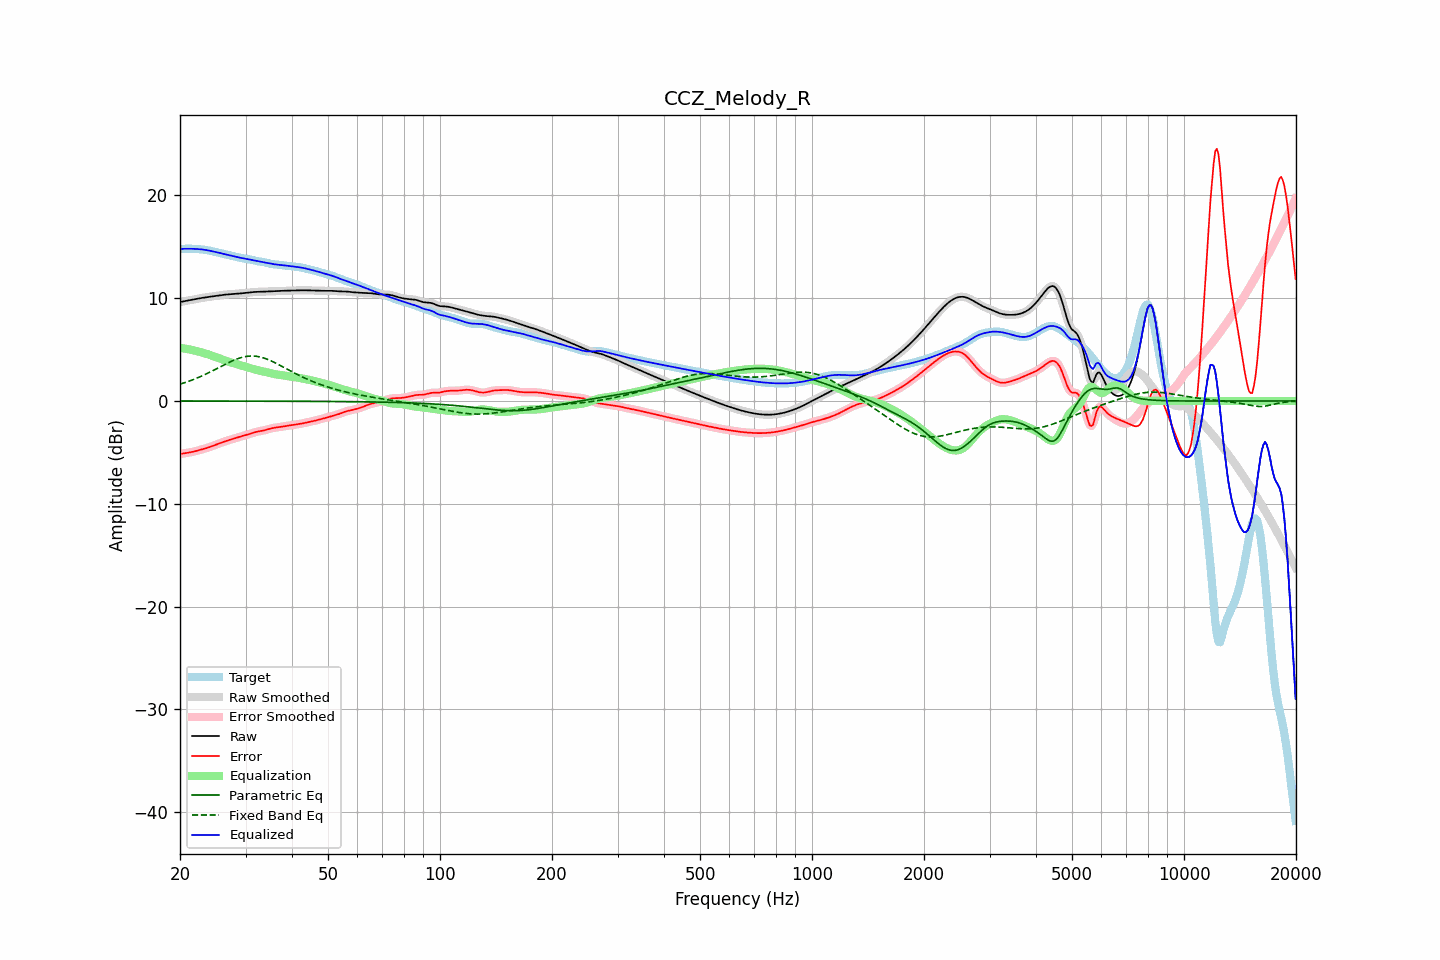

Values plotted in this chart, from the file beside it:
frequency, raw, error, smoothed, error_smoothed, equalization, parametric_eq, fixed_band_eq, equalized_raw, equalized_smoothed, target
20.00, 9.62, -5.16, 9.62, -5.16, 5.16, -0.01, 1.63, 14.78, 14.78, 14.78
20.20, 9.65, -5.14, 9.65, -5.14, 5.14, -0.01, 1.68, 14.79, 14.79, 14.79
20.40, 9.68, -5.11, 9.68, -5.11, 5.12, -0.01, 1.73, 14.80, 14.80, 14.79
20.61, 9.71, -5.09, 9.71, -5.09, 5.09, -0.01, 1.78, 14.80, 14.80, 14.80
20.81, 9.74, -5.07, 9.74, -5.07, 5.07, -0.01, 1.83, 14.80, 14.80, 14.80
21.02, 9.77, -5.04, 9.77, -5.04, 5.04, -0.01, 1.89, 14.80, 14.80, 14.80
21.23, 9.80, -5.01, 9.80, -5.01, 5.01, -0.01, 1.94, 14.80, 14.80, 14.81
21.44, 9.83, -4.98, 9.83, -4.98, 4.98, -0.01, 2.00, 14.80, 14.80, 14.80
21.66, 9.86, -4.94, 9.86, -4.94, 4.94, -0.01, 2.06, 14.80, 14.80, 14.80
21.87, 9.89, -4.91, 9.89, -4.91, 4.90, -0.01, 2.13, 14.79, 14.79, 14.79
22.09, 9.92, -4.87, 9.92, -4.87, 4.87, -0.01, 2.19, 14.78, 14.78, 14.78
22.31, 9.95, -4.83, 9.95, -4.83, 4.83, -0.01, 2.25, 14.77, 14.77, 14.77
22.54, 9.98, -4.78, 9.98, -4.78, 4.79, -0.01, 2.32, 14.76, 14.76, 14.76
22.76, 10.00, -4.74, 10.00, -4.74, 4.74, -0.01, 2.39, 14.75, 14.75, 14.74
22.99, 10.03, -4.70, 10.03, -4.70, 4.70, -0.01, 2.46, 14.73, 14.73, 14.73
23.22, 10.05, -4.65, 10.05, -4.65, 4.65, -0.01, 2.53, 14.71, 14.71, 14.71
23.45, 10.08, -4.61, 10.08, -4.61, 4.61, -0.01, 2.60, 14.68, 14.68, 14.68
23.69, 10.10, -4.56, 10.10, -4.56, 4.56, -0.01, 2.68, 14.66, 14.66, 14.66
23.92, 10.12, -4.51, 10.12, -4.51, 4.51, -0.01, 2.75, 14.63, 14.63, 14.63
24.16, 10.14, -4.46, 10.14, -4.46, 4.45, -0.01, 2.83, 14.60, 14.60, 14.60
24.40, 10.17, -4.40, 10.17, -4.40, 4.40, -0.01, 2.91, 14.56, 14.56, 14.57
24.65, 10.19, -4.34, 10.19, -4.34, 4.34, -0.01, 2.99, 14.53, 14.53, 14.53
24.89, 10.21, -4.28, 10.21, -4.28, 4.28, -0.01, 3.07, 14.49, 14.49, 14.49
25.14, 10.24, -4.22, 10.24, -4.22, 4.22, -0.01, 3.15, 14.46, 14.46, 14.46
25.39, 10.26, -4.16, 10.26, -4.16, 4.16, -0.01, 3.23, 14.42, 14.42, 14.42
25.65, 10.28, -4.10, 10.28, -4.10, 4.10, -0.01, 3.31, 14.38, 14.38, 14.38
25.91, 10.30, -4.04, 10.30, -4.04, 4.04, -0.01, 3.39, 14.34, 14.34, 14.34
26.16, 10.32, -3.98, 10.32, -3.98, 3.99, -0.01, 3.47, 14.31, 14.31, 14.30
26.43, 10.34, -3.93, 10.34, -3.93, 3.93, -0.01, 3.55, 14.27, 14.27, 14.27
26.69, 10.35, -3.88, 10.35, -3.88, 3.88, -0.01, 3.63, 14.23, 14.24, 14.23
26.96, 10.37, -3.83, 10.37, -3.83, 3.83, -0.01, 3.71, 14.20, 14.20, 14.20
27.23, 10.38, -3.78, 10.38, -3.78, 3.78, -0.01, 3.78, 14.16, 14.16, 14.16
27.50, 10.39, -3.74, 10.39, -3.74, 3.74, -0.01, 3.86, 14.12, 14.12, 14.13
27.77, 10.40, -3.69, 10.40, -3.69, 3.69, -0.01, 3.93, 14.09, 14.09, 14.09
28.05, 10.41, -3.64, 10.41, -3.64, 3.64, -0.01, 3.99, 14.05, 14.05, 14.05
28.33, 10.42, -3.59, 10.42, -3.59, 3.59, -0.01, 4.06, 14.01, 14.01, 14.01
28.62, 10.43, -3.54, 10.43, -3.54, 3.54, -0.01, 4.11, 13.98, 13.98, 13.98
28.90, 10.45, -3.49, 10.45, -3.49, 3.50, -0.01, 4.17, 13.94, 13.94, 13.94
29.19, 10.46, -3.44, 10.46, -3.44, 3.45, -0.01, 4.22, 13.91, 13.91, 13.91
29.48, 10.48, -3.40, 10.48, -3.40, 3.40, -0.02, 4.26, 13.88, 13.88, 13.88
29.78, 10.49, -3.36, 10.49, -3.36, 3.36, -0.02, 4.29, 13.85, 13.85, 13.85
30.08, 10.51, -3.32, 10.51, -3.32, 3.31, -0.02, 4.32, 13.82, 13.82, 13.83
30.38, 10.53, -3.27, 10.53, -3.27, 3.26, -0.02, 4.35, 13.79, 13.79, 13.80
30.68, 10.55, -3.23, 10.55, -3.22, 3.22, -0.02, 4.36, 13.76, 13.76, 13.77
30.99, 10.57, -3.17, 10.57, -3.17, 3.17, -0.02, 4.37, 13.74, 13.74, 13.74
31.30, 10.58, -3.12, 10.58, -3.12, 3.12, -0.02, 4.37, 13.71, 13.71, 13.70
31.61, 10.60, -3.07, 10.60, -3.07, 3.08, -0.02, 4.37, 13.68, 13.68, 13.67
31.93, 10.61, -3.02, 10.60, -3.03, 3.04, -0.02, 4.35, 13.64, 13.64, 13.63
32.24, 10.61, -2.99, 10.61, -2.99, 3.00, -0.02, 4.33, 13.61, 13.61, 13.60
32.57, 10.61, -2.96, 10.61, -2.96, 2.96, -0.02, 4.30, 13.58, 13.58, 13.57
32.89, 10.62, -2.93, 10.62, -2.93, 2.93, -0.02, 4.27, 13.55, 13.55, 13.55
33.22, 10.62, -2.91, 10.62, -2.90, 2.89, -0.02, 4.23, 13.52, 13.52, 13.53
33.55, 10.63, -2.87, 10.63, -2.87, 2.86, -0.02, 4.18, 13.49, 13.49, 13.50
33.89, 10.64, -2.83, 10.64, -2.83, 2.82, -0.02, 4.13, 13.46, 13.46, 13.47
34.23, 10.64, -2.79, 10.64, -2.79, 2.78, -0.02, 4.07, 13.43, 13.43, 13.43
34.57, 10.65, -2.74, 10.65, -2.74, 2.75, -0.02, 4.01, 13.40, 13.40, 13.39
34.92, 10.66, -2.70, 10.66, -2.70, 2.71, -0.02, 3.94, 13.37, 13.37, 13.36
35.27, 10.67, -2.66, 10.67, -2.66, 2.67, -0.02, 3.87, 13.34, 13.34, 13.33
35.62, 10.67, -2.63, 10.67, -2.63, 2.64, -0.02, 3.80, 13.31, 13.31, 13.30
35.97, 10.68, -2.61, 10.68, -2.61, 2.61, -0.02, 3.72, 13.29, 13.29, 13.29
... 635 more rows
